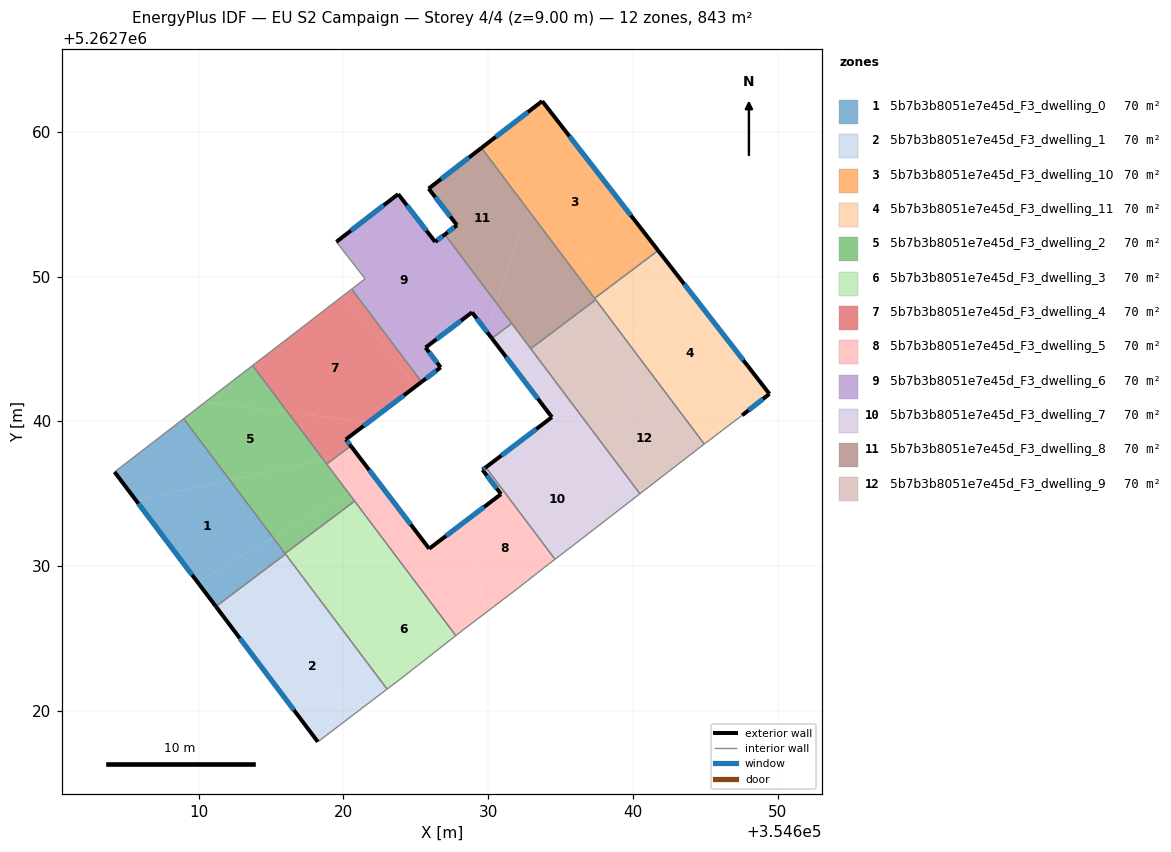
=== STOREY PLAN SPEC (per zone: floor XY polygon, exterior-wall plan segments, windows/doors) ===
zone 1: 5b7b3b8051e7e45d_F3_dwelling_0  (70.3 m²)
  floor: (354612.17, 5262735.93) (354615.15, 5262731.97) (354609.94, 5262728.88) (354605.69, 5262734.53)
  floor: (354615.15, 5262731.97) (354616.01, 5262730.83) (354611.20, 5262727.21) (354609.94, 5262728.88)
  floor: (354608.97, 5262740.18) (354612.17, 5262735.93) (354605.69, 5262734.53) (354604.20, 5262736.50)
  exterior wall: (354604.20, 5262736.50) – (354611.20, 5262727.21)  [11.6 m]
    window: (354605.84, 5262734.32) – (354609.56, 5262729.39)  [9.8 m²]
  interior walls: 4
zone 2: 5b7b3b8051e7e45d_F3_dwelling_1  (70.3 m²)
  floor: (354618.13, 5262728.01) (354621.11, 5262724.04) (354618.71, 5262718.22) (354618.24, 5262717.86) (354614.19, 5262723.24)
  floor: (354621.11, 5262724.04) (354623.03, 5262721.50) (354618.71, 5262718.22)
  floor: (354616.01, 5262730.83) (354618.13, 5262728.01) (354614.19, 5262723.24) (354611.20, 5262727.21)
  exterior wall: (354611.20, 5262727.21) – (354618.24, 5262717.86)  [11.7 m]
    window: (354612.85, 5262725.02) – (354616.59, 5262720.06)  [9.9 m²]
  interior walls: 3
zone 3: 5b7b3b8051e7e45d_F3_dwelling_10  (70.3 m²)
  floor: (354634.92, 5262760.61) (354639.60, 5262754.58) (354636.10, 5262750.18) (354632.79, 5262754.58)
  floor: (354633.74, 5262762.12) (354634.92, 5262760.61) (354632.79, 5262754.58) (354629.55, 5262758.89)
  floor: (354639.60, 5262754.58) (354641.75, 5262751.80) (354637.36, 5262748.50) (354636.10, 5262750.18)
  exterior wall: (354633.74, 5262762.12) – (354629.55, 5262758.89)  [5.3 m]
    window: (354632.76, 5262761.37) – (354630.53, 5262759.65)  [4.5 m²]
  exterior wall: (354641.75, 5262751.80) – (354633.74, 5262762.12)  [13.1 m]
    window: (354639.87, 5262754.23) – (354635.62, 5262759.70)  [11.0 m²]
  interior walls: 2
zone 4: 5b7b3b8051e7e45d_F3_dwelling_11  (70.3 m²)
  floor: (354644.28, 5262748.55) (354648.95, 5262742.53) (354642.59, 5262741.56) (354639.36, 5262745.84)
  floor: (354648.95, 5262742.53) (354649.44, 5262741.90) (354647.56, 5262740.42) (354644.94, 5262738.43) (354642.59, 5262741.56)
  floor: (354641.75, 5262751.80) (354644.28, 5262748.55) (354639.36, 5262745.84) (354637.36, 5262748.50)
  exterior wall: (354649.44, 5262741.90) – (354641.75, 5262751.80)  [12.5 m]
    window: (354647.64, 5262744.22) – (354643.56, 5262749.48)  [10.6 m²]
  exterior wall: (354647.56, 5262740.42) – (354649.44, 5262741.90)  [2.4 m]
    window: (354648.00, 5262740.77) – (354649.00, 5262741.55)  [2.0 m²]
  interior walls: 4
zone 5: 5b7b3b8051e7e45d_F3_dwelling_2  (70.3 m²)
  floor: (354616.17, 5262740.62) (354618.64, 5262737.34) (354612.17, 5262735.93) (354608.97, 5262740.18) (354610.45, 5262741.32)
  floor: (354618.64, 5262737.34) (354620.35, 5262735.06) (354615.15, 5262731.97) (354612.17, 5262735.93)
  floor: (354613.73, 5262743.86) (354616.17, 5262740.62) (354610.45, 5262741.32)
  floor: (354620.35, 5262735.06) (354620.78, 5262734.49) (354615.98, 5262730.87) (354615.15, 5262731.97)
  interior walls: 5
zone 6: 5b7b3b8051e7e45d_F3_dwelling_3  (70.3 m²)
  floor: (354623.78, 5262730.50) (354627.77, 5262725.20) (354624.03, 5262722.27) (354623.03, 5262721.50) (354621.11, 5262724.04)
  floor: (354622.06, 5262732.79) (354623.78, 5262730.50) (354621.11, 5262724.04) (354618.13, 5262728.01)
  floor: (354620.78, 5262734.49) (354622.06, 5262732.79) (354618.13, 5262728.01) (354615.98, 5262730.87)
  interior walls: 6
zone 7: 5b7b3b8051e7e45d_F3_dwelling_4  (70.3 m²)
  floor: (354620.08, 5262748.75) (354624.97, 5262742.39) (354621.73, 5262739.94) (354616.17, 5262740.62) (354613.73, 5262743.86)
  floor: (354620.58, 5262749.14) (354625.41, 5262742.73) (354624.97, 5262742.39) (354620.08, 5262748.75)
  floor: (354621.73, 5262739.94) (354620.18, 5262738.75) (354620.52, 5262738.30) (354619.48, 5262737.52) (354618.64, 5262737.34) (354616.17, 5262740.62)
  floor: (354619.48, 5262737.52) (354618.86, 5262737.05) (354618.64, 5262737.34)
  exterior wall: (354620.18, 5262738.75) – (354625.41, 5262742.73)  [6.6 m]
    window: (354621.41, 5262739.69) – (354624.18, 5262741.79)  [5.5 m²]
  exterior wall: (354620.52, 5262738.30) – (354620.18, 5262738.75)  [0.6 m]
    window: (354620.44, 5262738.41) – (354620.26, 5262738.65)  [0.5 m²]
  interior walls: 4
zone 8: 5b7b3b8051e7e45d_F3_dwelling_5  (70.3 m²)
  floor: (354622.17, 5262736.14) (354623.45, 5262734.46) (354622.06, 5262732.79) (354620.35, 5262735.06)
  floor: (354628.58, 5262733.21) (354629.84, 5262726.78) (354628.40, 5262725.68) (354627.77, 5262725.20) (354623.78, 5262730.50) (354624.72, 5262732.79) (354625.94, 5262731.21)
  floor: (354630.90, 5262734.97) (354629.62, 5262736.65) (354629.85, 5262736.82) (354634.63, 5262730.47) (354634.15, 5262730.11) (354632.12, 5262728.52) (354629.84, 5262726.78) (354628.58, 5262733.21)
  floor: (354620.88, 5262737.83) (354622.17, 5262736.14) (354620.35, 5262735.06) (354618.86, 5262737.05) (354619.48, 5262737.52)
  floor: (354623.45, 5262734.46) (354624.72, 5262732.79) (354623.78, 5262730.50) (354622.06, 5262732.79)
  floor: (354620.52, 5262738.30) (354620.88, 5262737.83) (354619.48, 5262737.52)
  exterior wall: (354625.94, 5262731.21) – (354620.52, 5262738.30)  [8.9 m]
    window: (354624.66, 5262732.87) – (354621.79, 5262736.64)  [7.5 m²]
  exterior wall: (354630.90, 5262734.97) – (354625.94, 5262731.21)  [6.2 m]
    window: (354629.73, 5262734.09) – (354627.10, 5262732.09)  [5.3 m²]
  exterior wall: (354629.62, 5262736.65) – (354630.90, 5262734.97)  [2.1 m]
    window: (354629.92, 5262736.26) – (354630.60, 5262735.37)  [1.8 m²]
  exterior wall: (354629.85, 5262736.82) – (354629.62, 5262736.65)  [0.3 m]
    window: (354629.79, 5262736.78) – (354629.67, 5262736.69)  [0.2 m²]
  interior walls: 8
zone 9: 5b7b3b8051e7e45d_F3_dwelling_6  (70.3 m²)
  floor: (354627.02, 5262752.91) (354627.39, 5262752.42) (354627.39, 5262746.39) (354625.69, 5262745.10) (354626.73, 5262743.73) (354625.41, 5262742.73) (354620.58, 5262749.14) (354621.51, 5262749.85) (354619.52, 5262752.40) (354623.79, 5262755.70) (354626.35, 5262752.40)
  floor: (354627.39, 5262752.42) (354630.55, 5262748.21) (354629.86, 5262746.26) (354628.90, 5262747.53) (354627.39, 5262746.39)
  floor: (354630.55, 5262748.21) (354631.64, 5262746.77) (354630.27, 5262745.74) (354629.86, 5262746.26)
  exterior wall: (354628.90, 5262747.53) – (354630.27, 5262745.74)  [2.3 m]
    window: (354629.22, 5262747.11) – (354629.94, 5262746.16)  [1.9 m²]
  exterior wall: (354625.69, 5262745.10) – (354628.90, 5262747.53)  [4.0 m]
    window: (354626.44, 5262745.67) – (354628.14, 5262746.96)  [3.4 m²]
  exterior wall: (354626.73, 5262743.73) – (354625.69, 5262745.10)  [1.7 m]
    window: (354626.48, 5262744.05) – (354625.93, 5262744.78)  [1.5 m²]
  exterior wall: (354625.41, 5262742.73) – (354626.73, 5262743.73)  [1.7 m]
    window: (354625.72, 5262742.96) – (354626.42, 5262743.49)  [1.4 m²]
  exterior wall: (354623.79, 5262755.70) – (354619.52, 5262752.40)  [5.4 m]
    window: (354622.79, 5262754.93) – (354620.53, 5262753.18)  [4.6 m²]
  exterior wall: (354626.35, 5262752.40) – (354623.79, 5262755.70)  [4.2 m]
    window: (354625.75, 5262753.17) – (354624.39, 5262754.93)  [3.5 m²]
  exterior wall: (354627.02, 5262752.91) – (354626.35, 5262752.40)  [0.8 m]
    window: (354626.86, 5262752.79) – (354626.51, 5262752.52)  [0.7 m²]
  interior walls: 5
zone 10: 5b7b3b8051e7e45d_F3_dwelling_7  (70.3 m²)
  floor: (354640.44, 5262735.07) (354640.49, 5262735.00) (354635.86, 5262731.41) (354634.63, 5262730.47) (354629.85, 5262736.82) (354631.36, 5262737.97)
  floor: (354636.28, 5262740.60) (354640.44, 5262735.07) (354631.36, 5262737.97) (354634.41, 5262740.29) (354634.40, 5262740.31)
  floor: (354631.64, 5262746.77) (354632.48, 5262745.64) (354631.39, 5262744.26) (354630.27, 5262745.74)
  floor: (354632.48, 5262745.64) (354634.39, 5262743.10) (354632.90, 5262742.28) (354631.39, 5262744.26)
  floor: (354634.39, 5262743.10) (354636.28, 5262740.60) (354634.40, 5262740.31) (354632.90, 5262742.28)
  exterior wall: (354634.41, 5262740.29) – (354629.85, 5262736.82)  [5.7 m]
    window: (354633.34, 5262739.48) – (354630.92, 5262737.64)  [4.8 m²]
  exterior wall: (354630.27, 5262745.74) – (354634.41, 5262740.29)  [6.8 m]
    window: (354631.24, 5262744.46) – (354633.44, 5262741.57)  [5.8 m²]
  interior walls: 6
zone 11: 5b7b3b8051e7e45d_F3_dwelling_8  (70.3 m²)
  floor: (354629.55, 5262758.89) (354632.79, 5262754.58) (354630.55, 5262748.21) (354627.39, 5262752.42) (354627.39, 5262753.19) (354627.85, 5262753.55) (354625.90, 5262756.08)
  floor: (354632.79, 5262754.58) (354637.44, 5262748.40) (354632.95, 5262745.02) (354630.55, 5262748.21)
  floor: (354627.39, 5262753.19) (354627.39, 5262752.42) (354627.02, 5262752.91)
  exterior wall: (354627.85, 5262753.55) – (354627.02, 5262752.91)  [1.1 m]
    window: (354627.66, 5262753.40) – (354627.21, 5262753.06)  [0.9 m²]
  exterior wall: (354625.90, 5262756.08) – (354627.85, 5262753.55)  [3.2 m]
    window: (354626.36, 5262755.49) – (354627.40, 5262754.15)  [2.7 m²]
  exterior wall: (354629.55, 5262758.89) – (354625.90, 5262756.08)  [4.6 m]
    window: (354628.69, 5262758.23) – (354626.75, 5262756.74)  [3.9 m²]
  interior walls: 5
zone 12: 5b7b3b8051e7e45d_F3_dwelling_9  (70.3 m²)
  floor: (354642.59, 5262741.56) (354644.94, 5262738.43) (354644.51, 5262738.11) (354640.54, 5262735.04) (354640.44, 5262735.07) (354636.28, 5262740.60)
  floor: (354637.44, 5262748.40) (354639.36, 5262745.84) (354634.39, 5262743.10) (354632.95, 5262745.02)
  floor: (354639.36, 5262745.84) (354642.59, 5262741.56) (354636.28, 5262740.60) (354634.39, 5262743.10)
  interior walls: 5

=== DERIVED (storey summary) ===
Building: EU S2 Campaign
Storey: 4 of 4  (floor level z = 9.00 m)
Storey gross floor area: 843.4 m²
Zones on this storey: 12
  - 5b7b3b8051e7e45d_F3_dwelling_0: floor 70.3 m²; exterior wall 11.6 m (34.9 m²); 1 window(s) 9.8 m²; WWR 28.1%
  - 5b7b3b8051e7e45d_F3_dwelling_1: floor 70.3 m²; exterior wall 11.7 m (35.1 m²); 1 window(s) 9.9 m²; WWR 28.1%
  - 5b7b3b8051e7e45d_F3_dwelling_10: floor 70.3 m²; exterior wall 18.4 m (55.1 m²); 2 window(s) 15.5 m²; WWR 28.1%
  - 5b7b3b8051e7e45d_F3_dwelling_11: floor 70.3 m²; exterior wall 14.9 m (44.8 m²); 2 window(s) 12.6 m²; WWR 28.1%
  - 5b7b3b8051e7e45d_F3_dwelling_2: floor 70.3 m²
  - 5b7b3b8051e7e45d_F3_dwelling_3: floor 70.3 m²
  - 5b7b3b8051e7e45d_F3_dwelling_4: floor 70.3 m²; exterior wall 7.1 m (21.4 m²); 2 window(s) 6.0 m²; WWR 28.1%
  - 5b7b3b8051e7e45d_F3_dwelling_5: floor 70.3 m²; exterior wall 17.6 m (52.7 m²); 4 window(s) 14.8 m²; WWR 28.1%
  - 5b7b3b8051e7e45d_F3_dwelling_6: floor 70.3 m²; exterior wall 20.1 m (60.2 m²); 7 window(s) 16.9 m²; WWR 28.1%
  - 5b7b3b8051e7e45d_F3_dwelling_7: floor 70.3 m²; exterior wall 12.6 m (37.7 m²); 2 window(s) 10.6 m²; WWR 28.1%
  - 5b7b3b8051e7e45d_F3_dwelling_8: floor 70.3 m²; exterior wall 8.9 m (26.6 m²); 3 window(s) 7.5 m²; WWR 28.1%
  - 5b7b3b8051e7e45d_F3_dwelling_9: floor 70.3 m²
Zone adjacency (shared interzone walls):
  - 5b7b3b8051e7e45d_F3_dwelling_0 ↔ 5b7b3b8051e7e45d_F3_dwelling_1
  - 5b7b3b8051e7e45d_F3_dwelling_0 ↔ 5b7b3b8051e7e45d_F3_dwelling_2
  - 5b7b3b8051e7e45d_F3_dwelling_0 ↔ 5b7b3b8051e7e45d_F3_dwelling_3
  - 5b7b3b8051e7e45d_F3_dwelling_1 ↔ 5b7b3b8051e7e45d_F3_dwelling_3
  - 5b7b3b8051e7e45d_F3_dwelling_10 ↔ 5b7b3b8051e7e45d_F3_dwelling_11
  - 5b7b3b8051e7e45d_F3_dwelling_10 ↔ 5b7b3b8051e7e45d_F3_dwelling_8
  - 5b7b3b8051e7e45d_F3_dwelling_11 ↔ 5b7b3b8051e7e45d_F3_dwelling_8
  - 5b7b3b8051e7e45d_F3_dwelling_11 ↔ 5b7b3b8051e7e45d_F3_dwelling_9
  - 5b7b3b8051e7e45d_F3_dwelling_2 ↔ 5b7b3b8051e7e45d_F3_dwelling_3
  - 5b7b3b8051e7e45d_F3_dwelling_2 ↔ 5b7b3b8051e7e45d_F3_dwelling_4
  - 5b7b3b8051e7e45d_F3_dwelling_2 ↔ 5b7b3b8051e7e45d_F3_dwelling_5
  - 5b7b3b8051e7e45d_F3_dwelling_3 ↔ 5b7b3b8051e7e45d_F3_dwelling_5
  - 5b7b3b8051e7e45d_F3_dwelling_4 ↔ 5b7b3b8051e7e45d_F3_dwelling_5
  - 5b7b3b8051e7e45d_F3_dwelling_4 ↔ 5b7b3b8051e7e45d_F3_dwelling_6
  - 5b7b3b8051e7e45d_F3_dwelling_5 ↔ 5b7b3b8051e7e45d_F3_dwelling_7
  - 5b7b3b8051e7e45d_F3_dwelling_6 ↔ 5b7b3b8051e7e45d_F3_dwelling_7
  - 5b7b3b8051e7e45d_F3_dwelling_6 ↔ 5b7b3b8051e7e45d_F3_dwelling_8
  - 5b7b3b8051e7e45d_F3_dwelling_7 ↔ 5b7b3b8051e7e45d_F3_dwelling_8
  - 5b7b3b8051e7e45d_F3_dwelling_7 ↔ 5b7b3b8051e7e45d_F3_dwelling_9
  - 5b7b3b8051e7e45d_F3_dwelling_8 ↔ 5b7b3b8051e7e45d_F3_dwelling_9